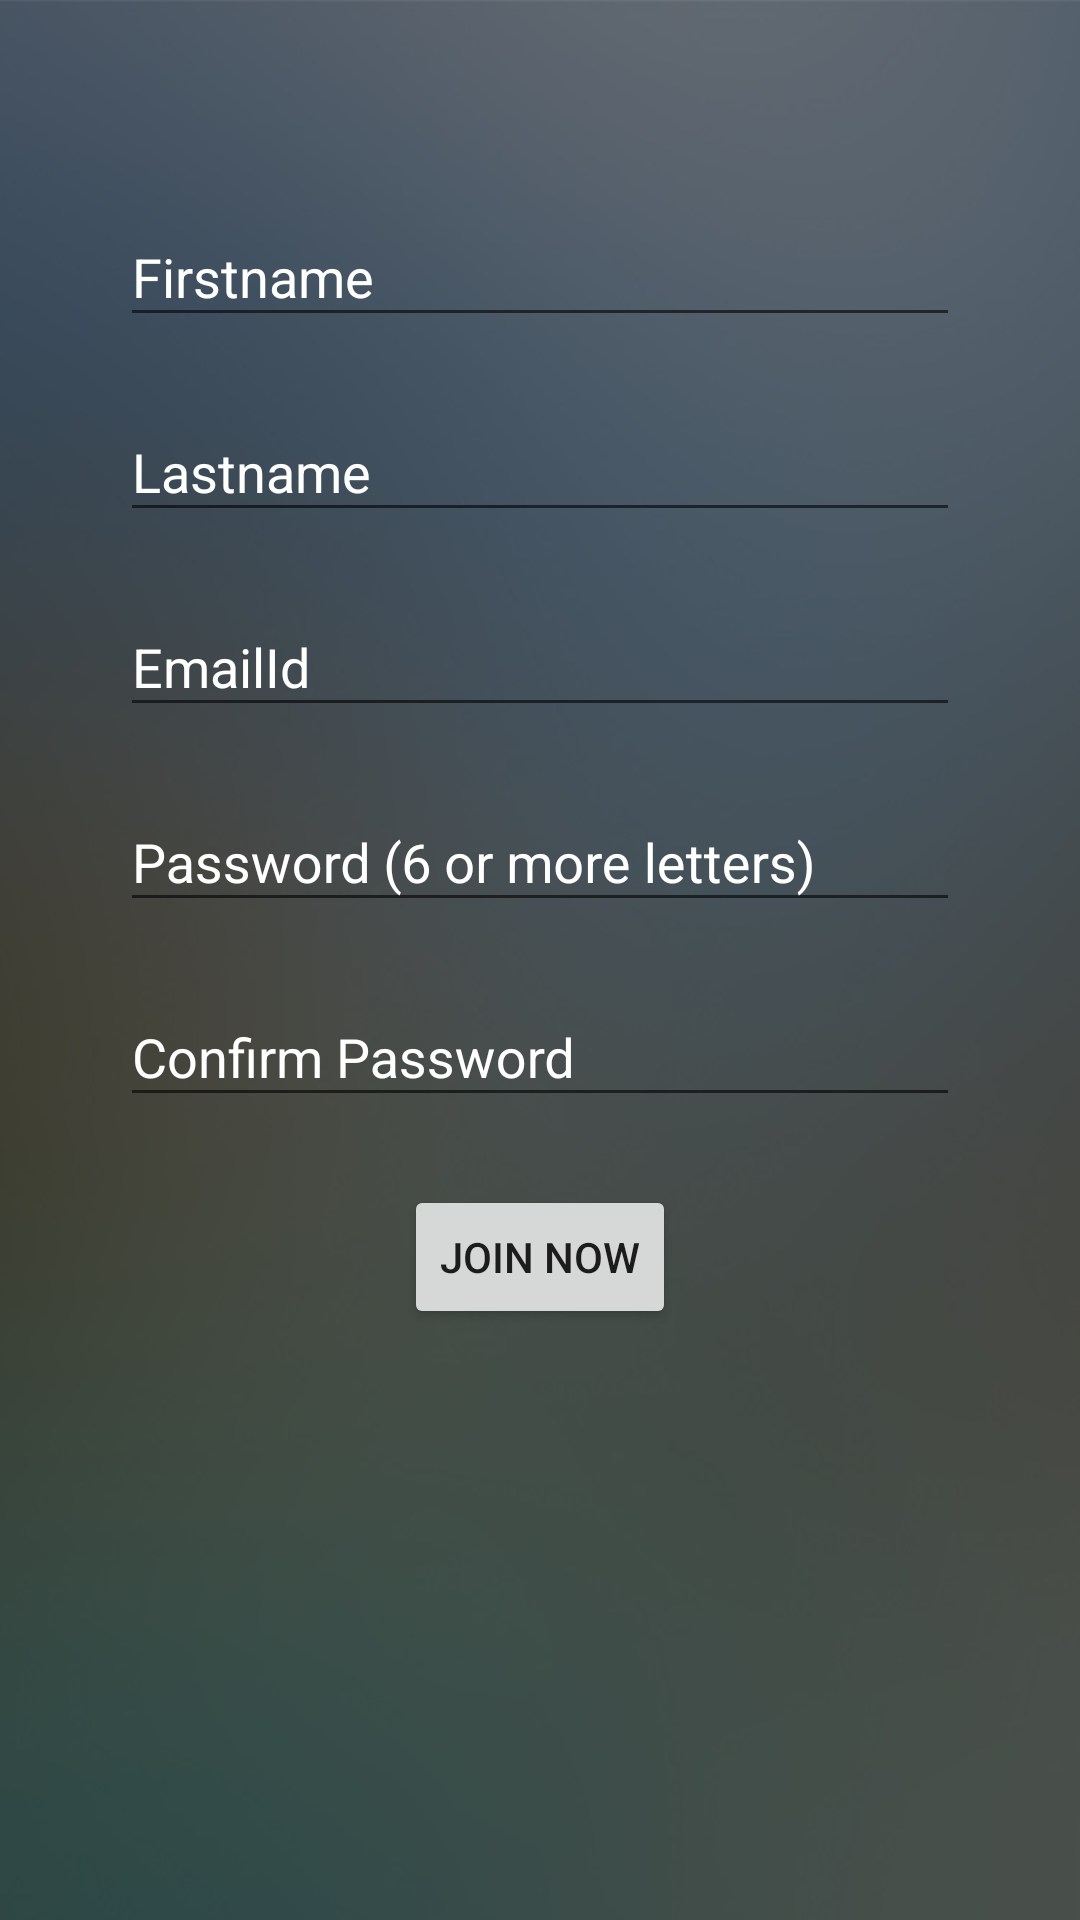

This screen was rendered from an Android layout file. Write that file and the resources it references.
<!-- AndroidManifest.xml: application theme MyMaterialTheme -->
<!-- res/layout/activity_main3.xml -->
<?xml version="1.0" encoding="utf-8"?>
<RelativeLayout xmlns:android="http://schemas.android.com/apk/res/android"
    xmlns:tools="http://schemas.android.com/tools"
    android:background="@drawable/bg"
     android:layout_width="match_parent"
    android:layout_height="match_parent">



    <android.support.design.widget.TextInputLayout
        android:id="@+id/first"
        android:layout_width="match_parent"
        android:layout_height="match_parent"
        android:textColorHint="@android:color/white"
        android:layout_marginLeft="40dp"
        android:layout_marginTop="60dp"
        android:layout_marginRight="40dp">

    <EditText
        android:id="@+id/fname"
        android:layout_width="match_parent"
        android:layout_height="wrap_content"
        android:hint="Firstname"
        android:textColor="@android:color/white"
        android:lines="1"/>

    </android.support.design.widget.TextInputLayout>

    <android.support.design.widget.TextInputLayout
        android:id="@+id/last"
        android:layout_width="match_parent"
        android:layout_height="match_parent"
        android:textColorHint="@android:color/white"
        android:layout_marginLeft="40dp"
        android:layout_marginTop="125dp"
        android:layout_marginRight="40dp">

    <EditText
        android:id="@+id/lname"
        android:layout_width="match_parent"
        android:layout_height="wrap_content"
        android:hint="Lastname"
        android:textColor="@android:color/white"
        android:lines="1" />

    </android.support.design.widget.TextInputLayout>

    <android.support.design.widget.TextInputLayout
        android:id="@+id/emid"
        android:layout_width="match_parent"
        android:layout_height="match_parent"
        android:textColorHint="@android:color/white"
        android:layout_marginLeft="40dp"
        android:layout_marginTop="190dp"
        android:layout_marginRight="40dp">

    <EditText
        android:id="@+id/eid"
        android:layout_width="match_parent"
        android:layout_height="wrap_content"
        android:textColor="@android:color/white"
        android:lines="1"
        android:hint="EmailId"/>

</android.support.design.widget.TextInputLayout>

    <android.support.design.widget.TextInputLayout
        android:id="@+id/password1"
        android:layout_width="match_parent"
        android:layout_height="match_parent"
        android:textColorHint="@android:color/white"
        android:layout_marginLeft="40dp"
        android:layout_marginTop="255dp"
        android:layout_marginRight="40dp">
    <EditText
        android:id="@+id/pass"
        android:layout_width="match_parent"
        android:layout_height="wrap_content"
        android:inputType="textPassword"
        android:textColor="@android:color/white"
        android:lines="1"
        android:hint="Password (6 or more letters)" />

</android.support.design.widget.TextInputLayout>


    <android.support.design.widget.TextInputLayout
        android:id="@+id/confirm"
        android:layout_width="match_parent"
        android:layout_height="match_parent"
        android:textColorHint="@android:color/white"
        android:layout_marginLeft="40dp"
        android:layout_marginTop="320dp"
        android:layout_marginRight="40dp">
    <EditText
        android:id="@+id/conf"
        android:layout_width="match_parent"
        android:layout_height="wrap_content"
        android:inputType="textPassword"
        android:textColor="@android:color/white"
        android:lines="1"
        android:hint="Confirm Password" />

    </android.support.design.widget.TextInputLayout>

    <Button
        android:id="@+id/join"
        android:layout_width="wrap_content"
        android:layout_height="wrap_content"
        android:text="Join Now"
        android:layout_marginTop="395dp"
        android:layout_centerHorizontal="true"/>


</RelativeLayout>
<!-- resources referenced by this layout -->
<resources>
  <!-- drawable bg: jpg bitmap (drawable, 35367 bytes) -->
  <style name="MyMaterialTheme" parent="MyMaterialTheme.Base">
       
          </style>
  <style name="MyMaterialTheme.Base" parent="Theme.AppCompat.Light.DarkActionBar">
              <item name="windowNoTitle">true</item>
              <item name="windowActionBar">false</item>
              <item name="colorPrimary">@android:color/holo_green_light</item>
              <item name="colorPrimaryDark">@android:color/holo_green_light</item>
              <item name="colorAccent">@android:color/holo_green_light</item>
          </style>
</resources>
